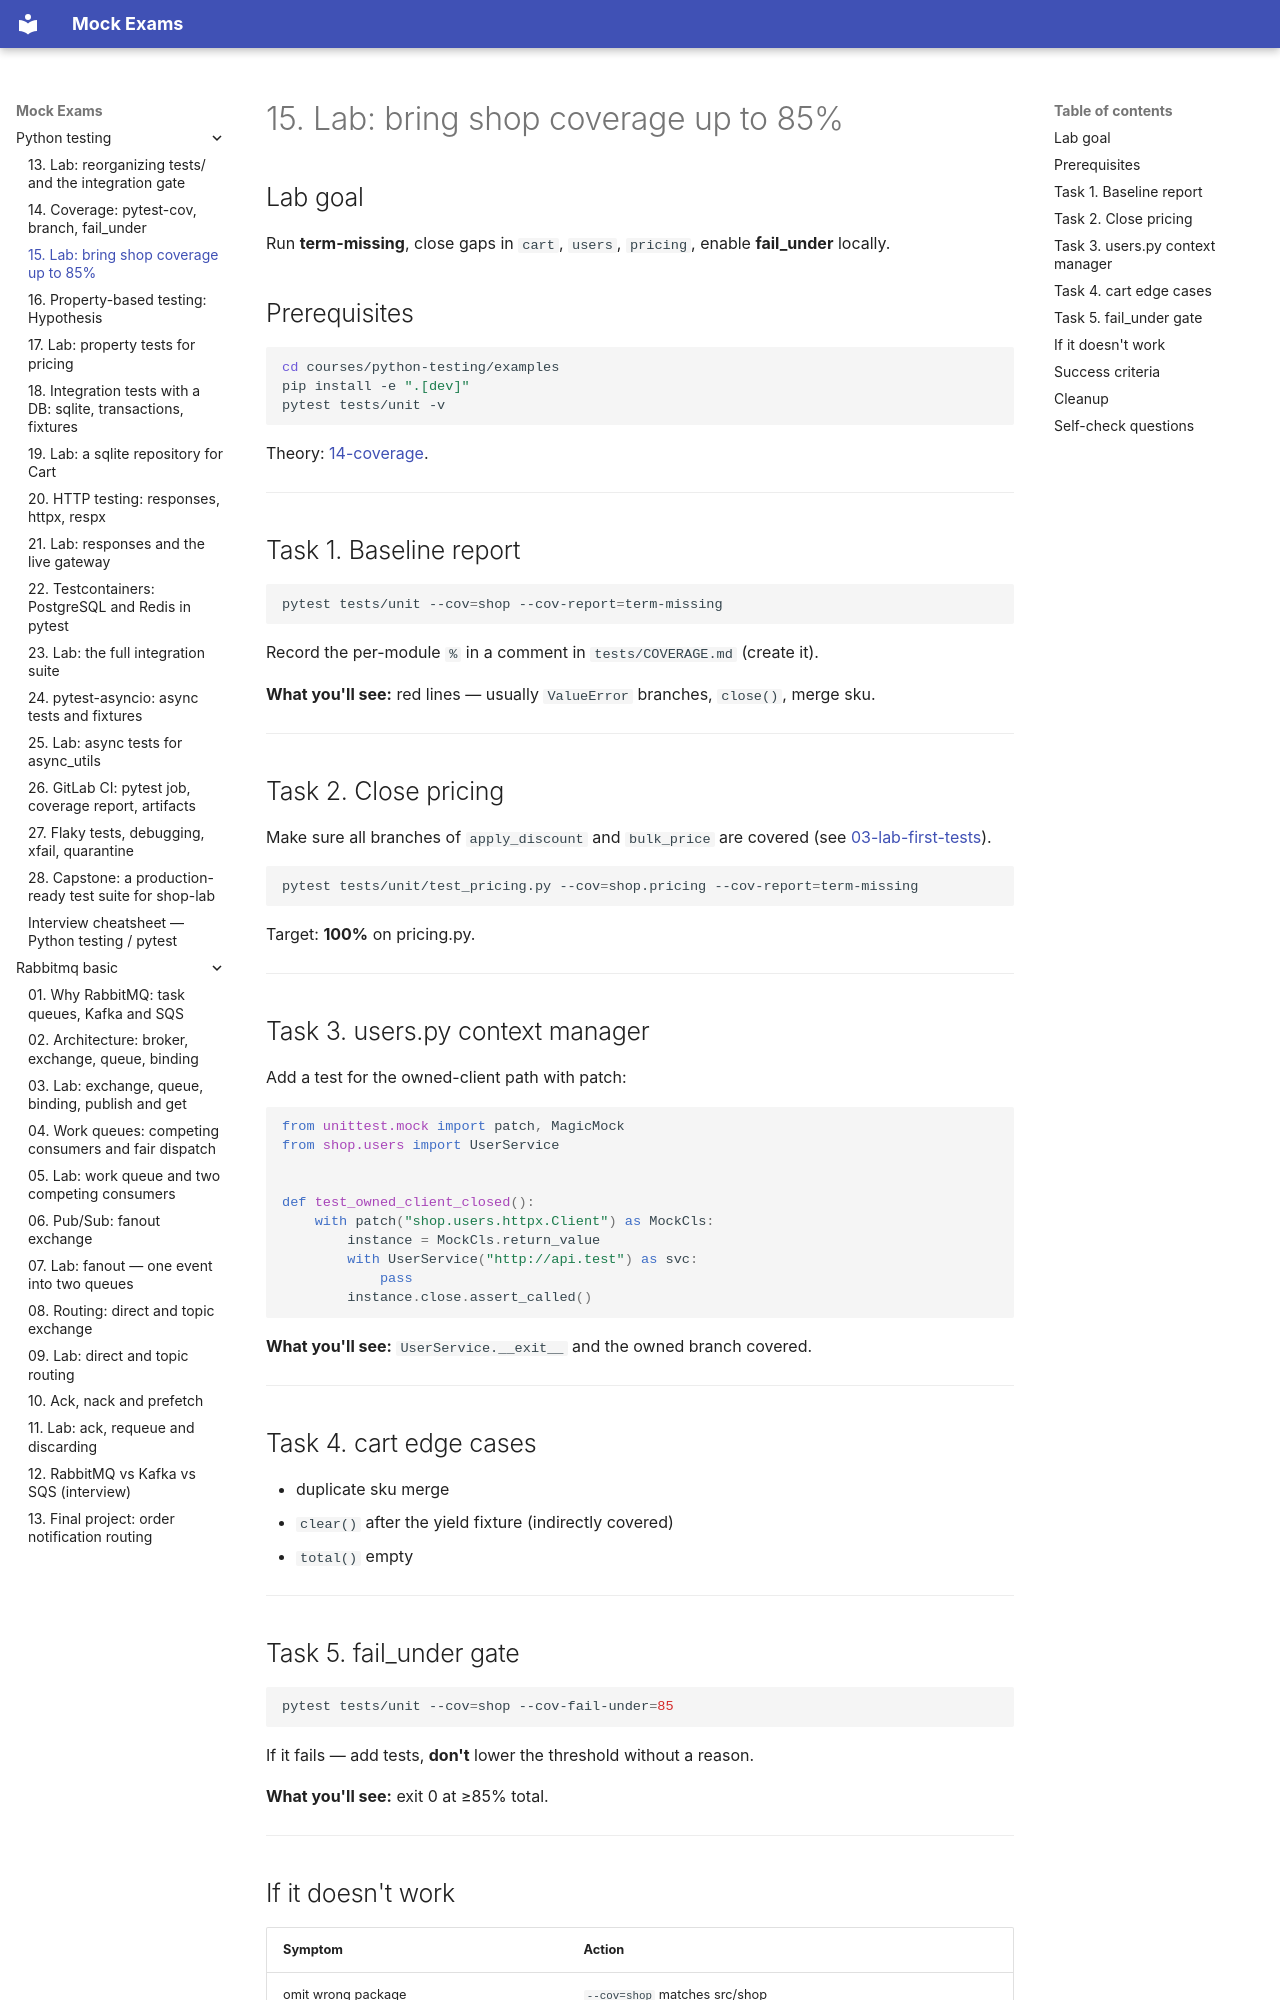

repository: FedorArbuzov/mock-exams · page: python-testing/15-lab-coverage/index.html · generator: mkdocs

# 15. Lab: bring shop coverage up to 85%

## Lab goal

Run **term-missing**, close gaps in `cart`, `users`, `pricing`, enable **fail_under** locally.

## Prerequisites

```bash
cd courses/python-testing/examples
pip install -e ".[dev]"
pytest tests/unit -v
```

Theory: [14-coverage](14-coverage.md).

---

## Task 1. Baseline report

```bash
pytest tests/unit --cov=shop --cov-report=term-missing
```

Record the per-module `%` in a comment in `tests/COVERAGE.md` (create it).

**What you'll see:** red lines — usually `ValueError` branches, `close()`, merge sku.

---

## Task 2. Close pricing

Make sure all branches of `apply_discount` and `bulk_price` are covered (see [03-lab-first-tests](03-lab-first-tests.md)).

```bash
pytest tests/unit/test_pricing.py --cov=shop.pricing --cov-report=term-missing
```

Target: **100%** on pricing.py.

---

## Task 3. users.py context manager

Add a test for the owned-client path with patch:

```python
from unittest.mock import patch, MagicMock
from shop.users import UserService


def test_owned_client_closed():
    with patch("shop.users.httpx.Client") as MockCls:
        instance = MockCls.return_value
        with UserService("http://api.test") as svc:
            pass
        instance.close.assert_called()
```

**What you'll see:** `UserService.__exit__` and the owned branch covered.

---

## Task 4. cart edge cases

- duplicate sku merge
- `clear()` after the yield fixture (indirectly covered)
- `total()` empty

---
